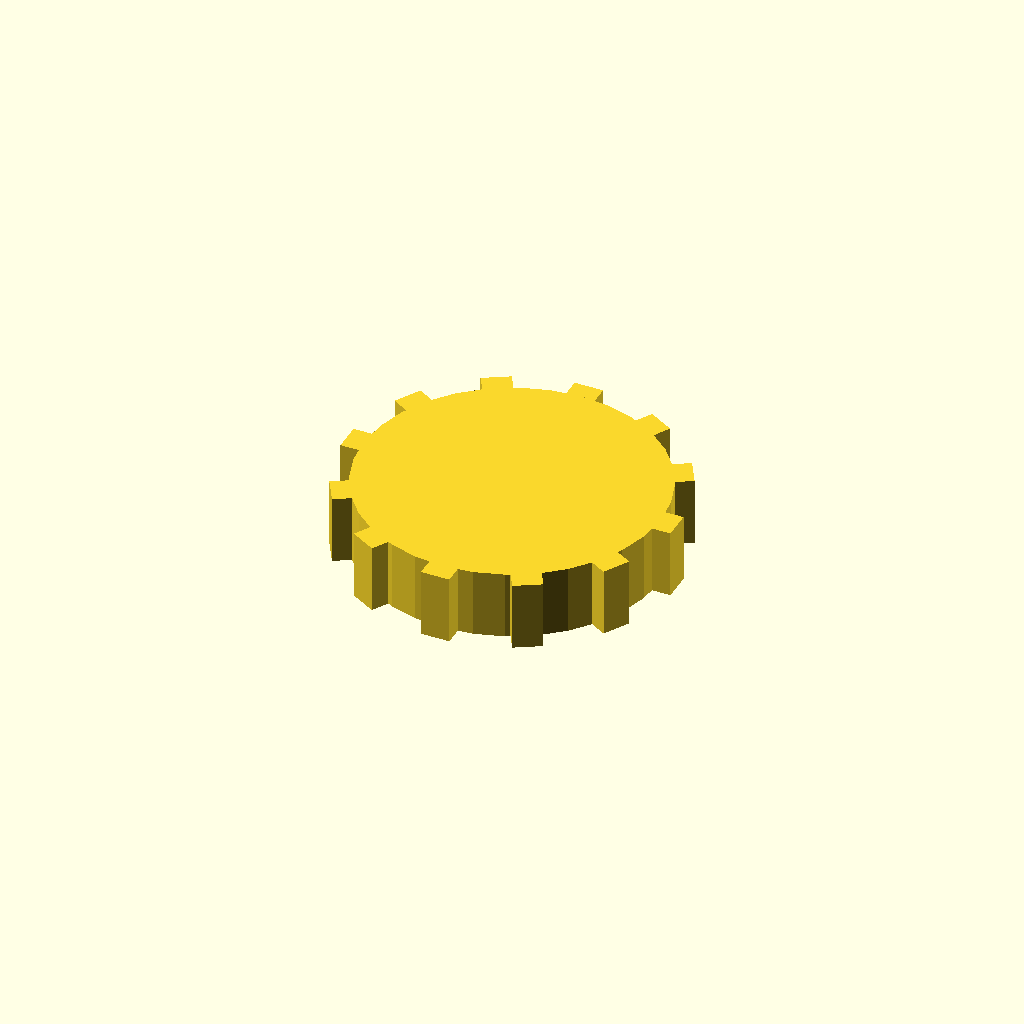
Cell 1: the model at its default parameters.
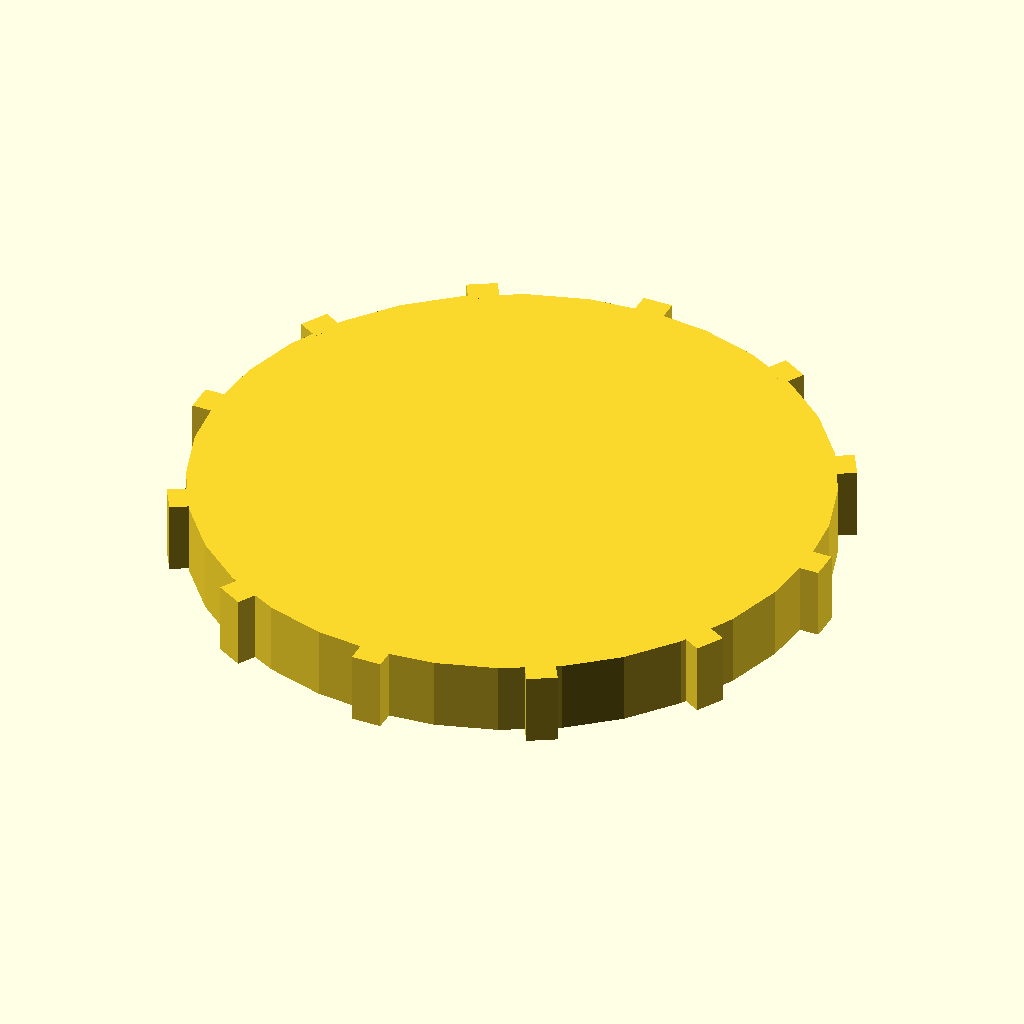
Cell 2: disc_r = 52 (everything else at default).
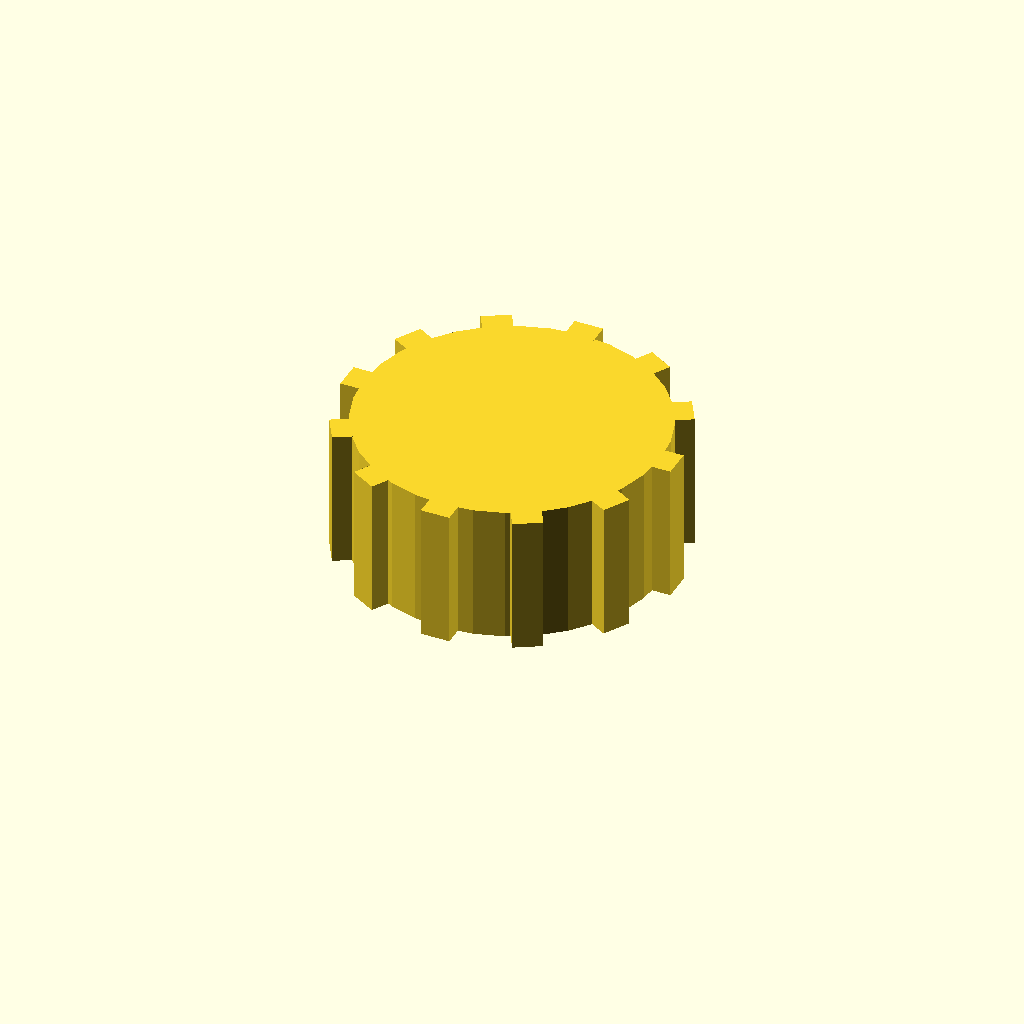
Cell 3 — disc_t set to 24, the other parameters unchanged.
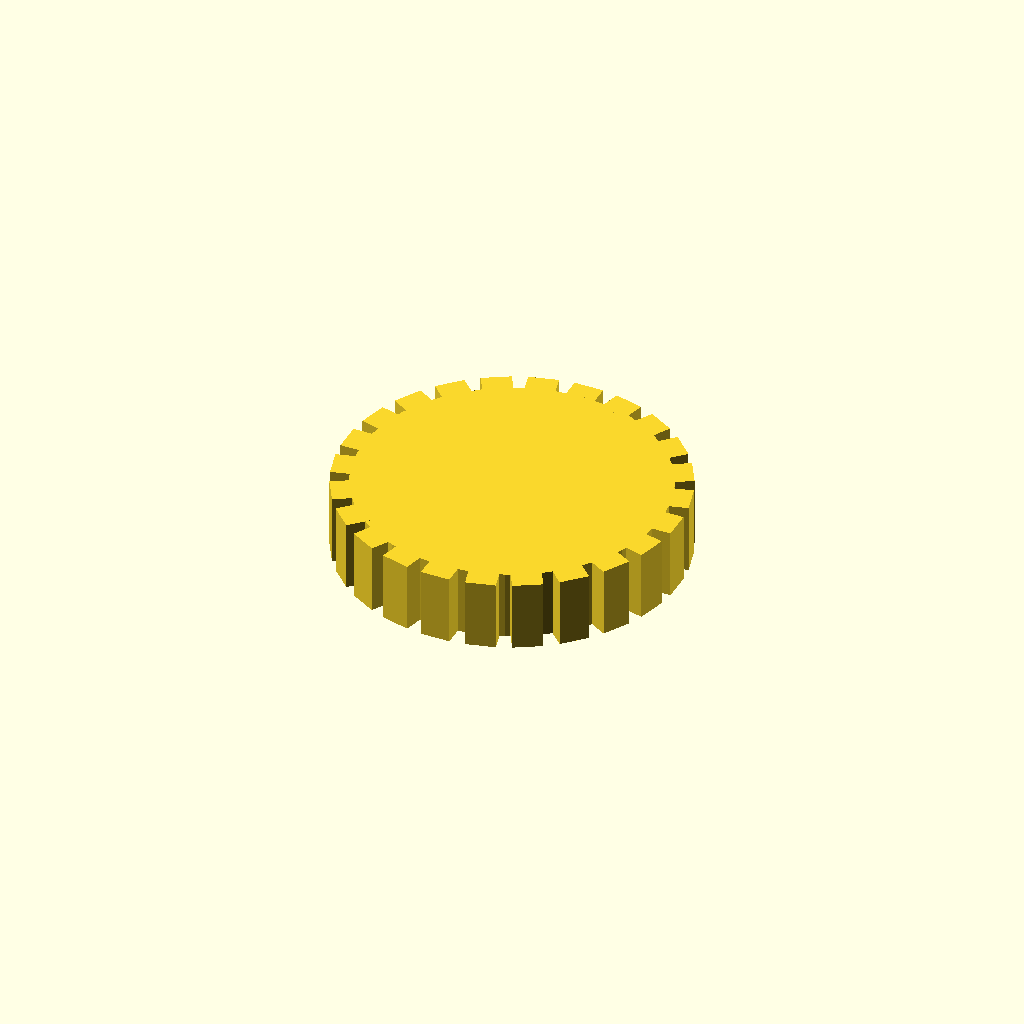
Cell 4: n_teeth = 24 (everything else at default).
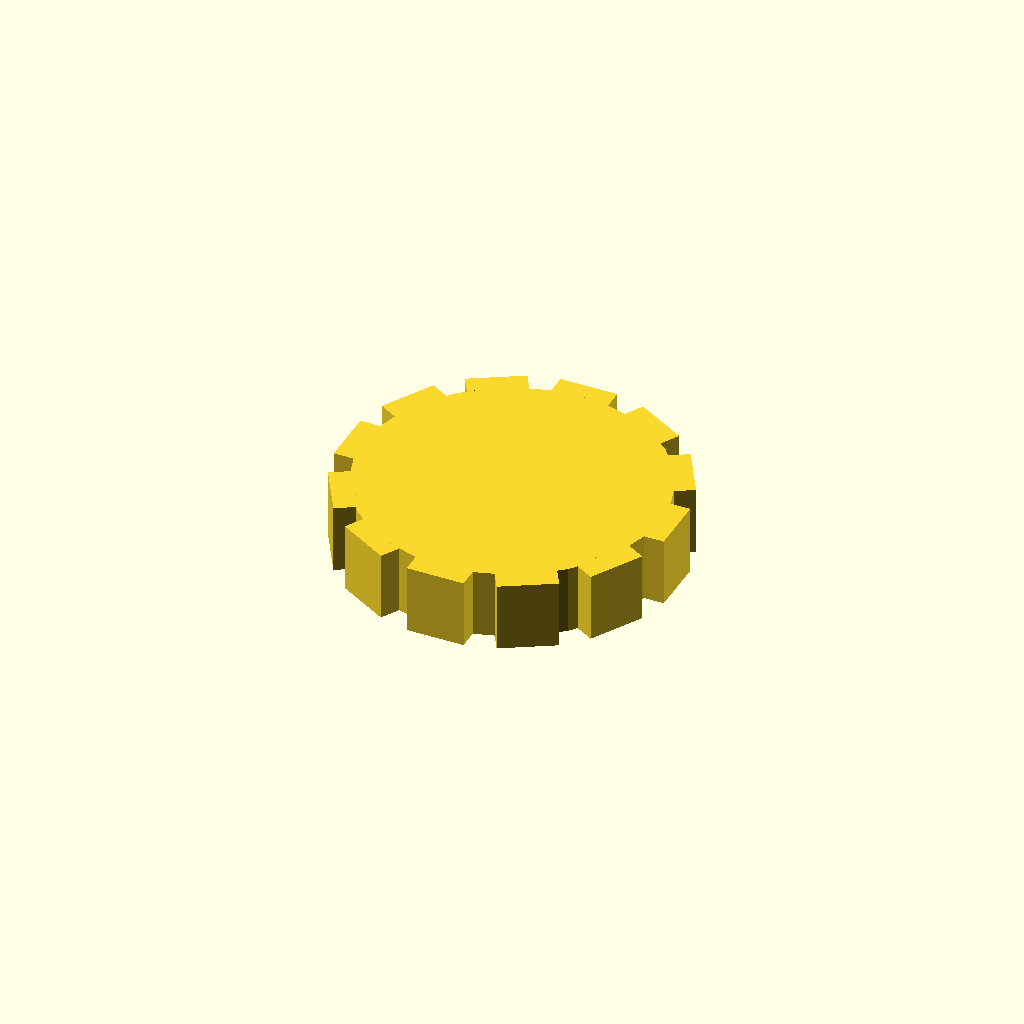
Cell 5: tooth_w = 10 (everything else at default).
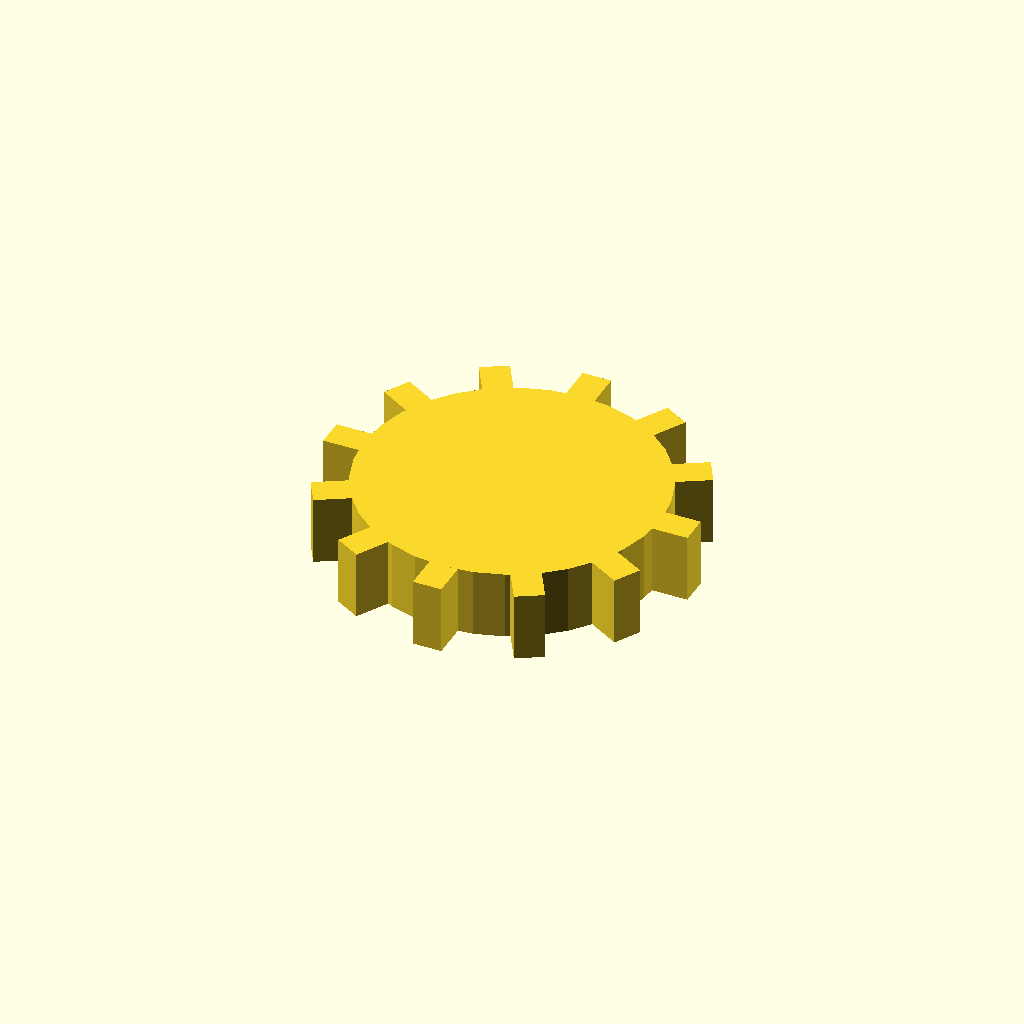
Cell 6: tooth_h = 6 (everything else at default).
All cells are drawn from one camera (rotation 55°, 0°, 25°, orthographic, colour scheme Cornfield), so only the parameter changes between them.
The OpenSCAD source (optional_data/data/solid3/spurblank/part_0166.scad):
$fn = 32;

// ----------------------------------------------------------------------
// Spur blank: plain gear blank
// ----------------------------------------------------------------------

// --- parameters (mm) ---
disc_r = 26;              // blank root radius
disc_t = 12;              // blank thickness
n_teeth = 12;             // stub tooth count
tooth_w = 5;              // tooth width at the root
tooth_h = 3;              // tooth height above the root

out_r = disc_r + tooth_h;  // tip radius
bbox_x = 58.0;  // measured width over the teeth
bbox_y = 58.0;  // measured depth over the teeth

union() {
  cylinder(r = disc_r, h = disc_t);
  for (i = [0 : n_teeth - 1])
    rotate([0, 0, i * 360 / n_teeth])
      translate([disc_r - 1, -tooth_w / 2, 0])
        cube([tooth_h + 1, tooth_w, disc_t]);
}
Customizer parameters (derived from the source; name, type, default, range or options):
disc_r: number, default 26
disc_t: number, default 12
n_teeth: number, default 12
tooth_w: number, default 5
tooth_h: number, default 3
bbox_x: number, default 58
bbox_y: number, default 58
